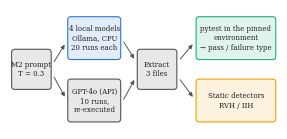

Write the Python code that produced this figure. (Note: this script raises an exception after producing the figure.)
# -*- coding: utf-8 -*-
"""Extra figures of the ICISTA paper.

    py -3.13 make_figures_extra.py   -> ../figures/fig_method.pdf, ../figures/fig_cost.pdf
"""
import json
import matplotlib
matplotlib.use("Agg")
import matplotlib.pyplot as plt
from matplotlib.patches import FancyBboxPatch

plt.rcParams.update({"font.family": "serif", "font.size": 7})
INK, MUTED = "#222222", "#555555"
BLUE, ORANGE, GREEN, GOLD = "#2a78d6", "#eb6834", "#1baf7a", "#eda100"

# ---------------------------------------------------------------- Fig. method (single column)
fig, ax = plt.subplots(figsize=(3.45, 1.55))
ax.set_xlim(0, 100); ax.set_ylim(0, 44); ax.axis("off")


def box(x, y, w, h, text, col, fs=5.0):
    ax.add_patch(FancyBboxPatch((x, y), w, h, boxstyle="round,pad=0.4,rounding_size=1.2",
                                fc=col + "22", ec=col, lw=0.8))
    ax.text(x + w / 2, y + h / 2, text, ha="center", va="center", fontsize=fs, color=INK, linespacing=1.25)


def arrow(x0, y0, x1, y1):
    ax.annotate("", xy=(x1, y1), xytext=(x0, y0),
                arrowprops=dict(arrowstyle="-|>", lw=0.7, color=MUTED, mutation_scale=6))


box(1, 15, 14, 14, "M2 prompt\nT = 0.3", MUTED)
box(22, 26, 19, 15, "4 local models\nOllama, CPU\n20 runs each", BLUE)
box(22, 3, 19, 15, "GPT-4o (API)\n10 runs,\nre-executed", MUTED)
box(48, 15, 14, 14, "Extract\n3 files", MUTED)
box(70, 26, 29, 15, "pytest in the pinned\nenvironment\n→ pass / failure type", GREEN)
box(70, 3, 29, 15, "Static detectors\nRVH / IIH", GOLD)
arrow(16, 24, 21, 32); arrow(16, 20, 21, 11)
arrow(42, 33, 47, 25); arrow(42, 10, 47, 19)
arrow(63, 25, 69, 32); arrow(63, 19, 69, 11)
fig.savefig("../figures/fig_method.pdf", bbox_inches="tight", pad_inches=0.02)
fig.savefig("../figures/fig_method.png", dpi=200, bbox_inches="tight", pad_inches=0.02)

# ---------------------------------------------------------------- Fig. cost vs quality (single column)
S = json.load(open("statistics_icista.json", encoding="utf-8"))
M = [("qwen2.5-coder:3b", "Qwen2.5-Coder 3B", 1.9), ("qwen2.5-coder:7b", "Qwen2.5-Coder 7B", 4.7),
     ("llama3.1:8b", "Llama 3.1 8B", 4.9), ("mistral:7b", "Mistral 7B", 4.4)]
OFF = {"qwen2.5-coder:3b": (-6, 9), "qwen2.5-coder:7b": (6, 9), "llama3.1:8b": (-6, 0), "mistral:7b": (-7, 11)}
HA = {"llama3.1:8b": "right", "qwen2.5-coder:3b": "right", "mistral:7b": "right"}
fig, ax = plt.subplots(figsize=(3.45, 1.85))
g = S["gpt-4o"]
ax.axhspan(100 * g["wilson95"][0], 100 * g["wilson95"][1], color="#999999", alpha=0.15, lw=0)
ax.axhline(100 * g["pass_rate"], color=MUTED, lw=0.8, ls="--")
ax.text(301, 100 * g["pass_rate"] + 1.5, "GPT-4o (API): 3/10\n95% CI shaded", fontsize=5.8, color=MUTED, ha="right", va="bottom")
for key, name, gb in M:
    s = S[key]; x = s["median_seconds"]; p = 100 * s["pass_rate"]
    lo, hi = 100 * s["wilson95"][0], 100 * s["wilson95"][1]
    col = BLUE if key == "llama3.1:8b" else ORANGE
    ax.errorbar(x, p, yerr=[[p - lo], [hi - p]], fmt="o", ms=3 + gb * 0.9, color=col, ecolor=col,
                elinewidth=0.8, capsize=2, mec="white", mew=0.6, zorder=3)
    dx, dy = OFF[key]
    ax.annotate(name + f"\n{s['all_pass']}/20, {gb} GB", (x, p), xytext=(dx, dy), textcoords="offset points",
                fontsize=5.4, color=INK, ha=HA.get(key, "left"), va="center")
ax.set_xlim(100, 305); ax.set_ylim(-3, 92)
ax.set_xlabel("Median time per generation on the CPU laptop (s)", fontsize=6.5)
ax.set_ylabel("Generations passing (%)", fontsize=6.5)
ax.tick_params(labelsize=6.5)
ax.spines[["top", "right"]].set_visible(False)
fig.tight_layout()
fig.savefig("../figures/fig_cost.pdf", bbox_inches="tight", pad_inches=0.02)
fig.savefig("../figures/fig_cost.png", dpi=200, bbox_inches="tight", pad_inches=0.02)
print("saved fig_method + fig_cost")
